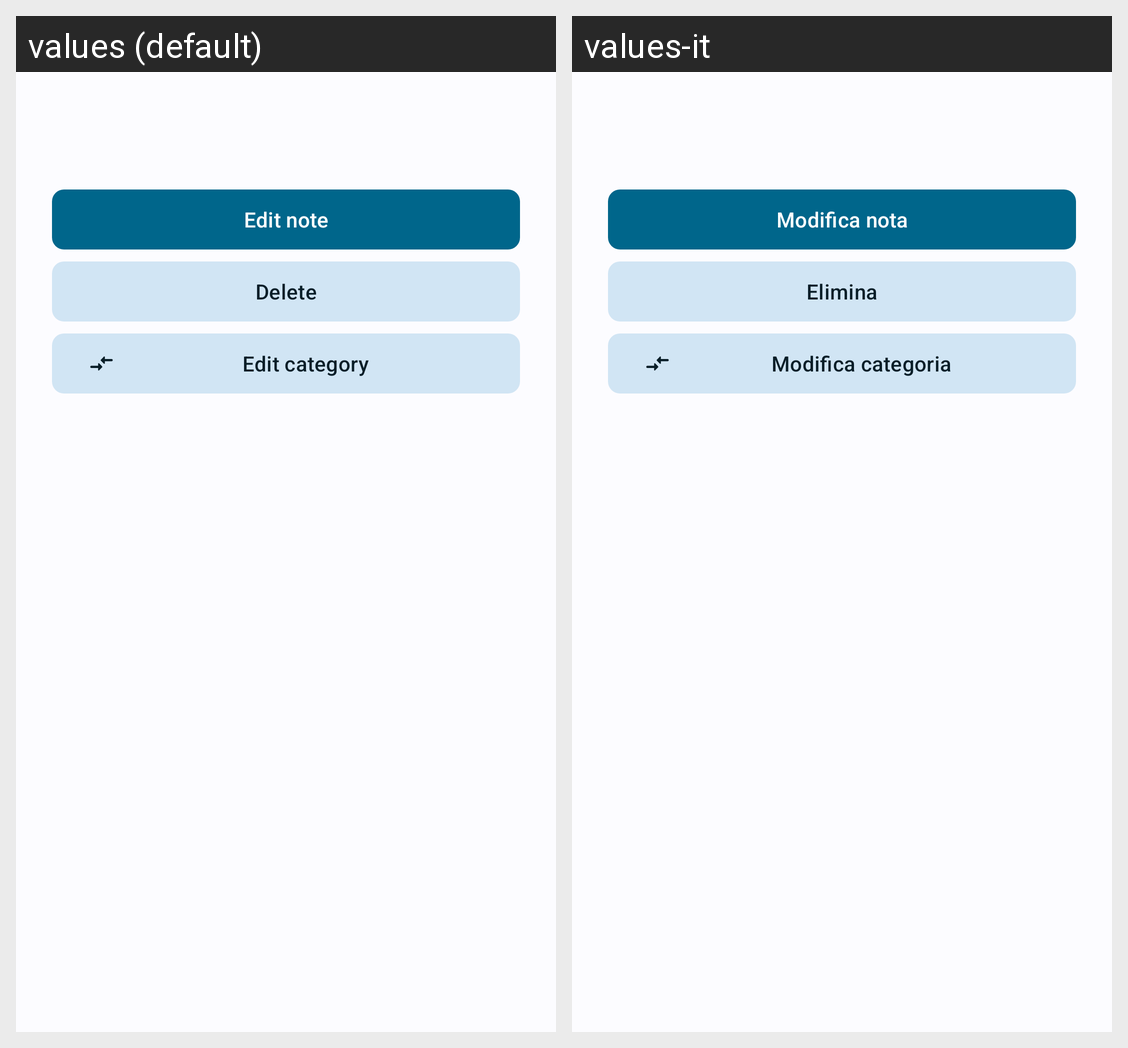

Strings drawn on this Android screen and how each of the app's shown locales translates them:
Android screen res/layout/bottomsheet_editnote.xml rendered under 2 locales, left to right: values (default), values-it. Device: Nexus 5 (rendered at 1080×1920; each locale shown at half size, 540×960, under a caption strip naming it); theme Theme.Lists.
Strings drawn on this screen, with the default value and each locale's value (text and hints the layout hard-codes, and strings that could not be matched under every locale, appear in the picture but are not listed):

edit_note
  values: Edit note
  values-it: Modifica nota

delete
  values: Delete
  values-it: Elimina

edit_category
  values: Edit category
  values-it: Modifica categoria
